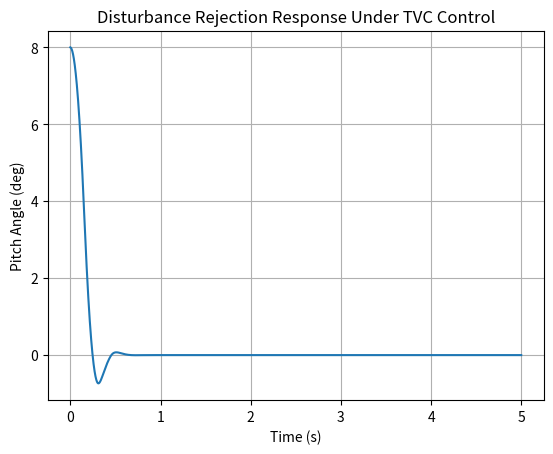

This figure's Python source:
import numpy as np
import matplotlib.pyplot as plt

# =========================
# Physical Rocket Parameters
# =========================
I = 0.025        # Moment of inertia (kg·m^2)
T = 15.0         # Thrust (N)
L = 0.12         # CG to nozzle distance (m)

# =========================
# Control Design Parameters
# =========================
zeta = 0.7
omega_n = 20.0   # rad/s

Kp = (I * omega_n**2) / (T * L)
Kd = (2 * zeta * I * omega_n) / (T * L)

print(f"Kp = {Kp:.2f}, Kd = {Kd:.2f}")

# =========================
# Simulation Parameters
# =========================
dt = 0.001
t_end = 5.0
time = np.arange(0, t_end, dt)

delta_max = np.deg2rad(5)  # ±5° gimbal limit

# =========================
# Initial Conditions
# =========================
theta = np.deg2rad(8)   # 5° initial pitch error
theta_dot = 0.0

# =========================
# Data Storage
# =========================
theta_hist = []
theta_dot_hist = []
delta_hist = []

# =========================
# Simulation Loop
# =========================
for t in time:
    # PD Controller
    delta_cmd = -Kp * theta - Kd * theta_dot
    delta = np.clip(delta_cmd, -delta_max, delta_max)

    # Disturbance Torque (wind gust / rail departure)
    tau_dist = 0.0
    if 0.40 < t < 0.45:
        tau_dist = 0.02  # Nm impulse disturbance

    # Rotational Dynamics
    theta_ddot = (T * L * delta + tau_dist) / I

    # Integrate (Euler)
    theta_dot += theta_ddot * dt
    theta += theta_dot * dt

    # Store history
    theta_hist.append(theta)
    theta_dot_hist.append(theta_dot)
    delta_hist.append(delta)

# =========================
# Plot: Disturbance Rejection
# =========================
plt.figure()
plt.plot(time, np.rad2deg(theta_hist))
plt.xlabel("Time (s)")
plt.ylabel("Pitch Angle (deg)")
plt.title("Disturbance Rejection Response Under TVC Control")
plt.grid()
plt.show()
